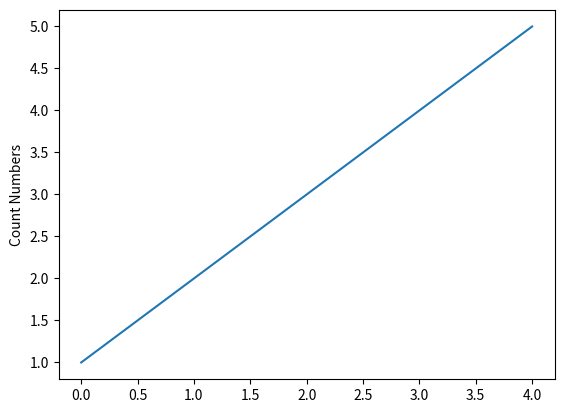

This figure's Python source:
import matplotlib.pyplot as plt

# Gerar os dados
datas = plt.plot([1,2,3,4,5])

# Dar nome ao eixo-y
plt.ylabel('Count Numbers')

# Criar o gráfico
plt.show()
